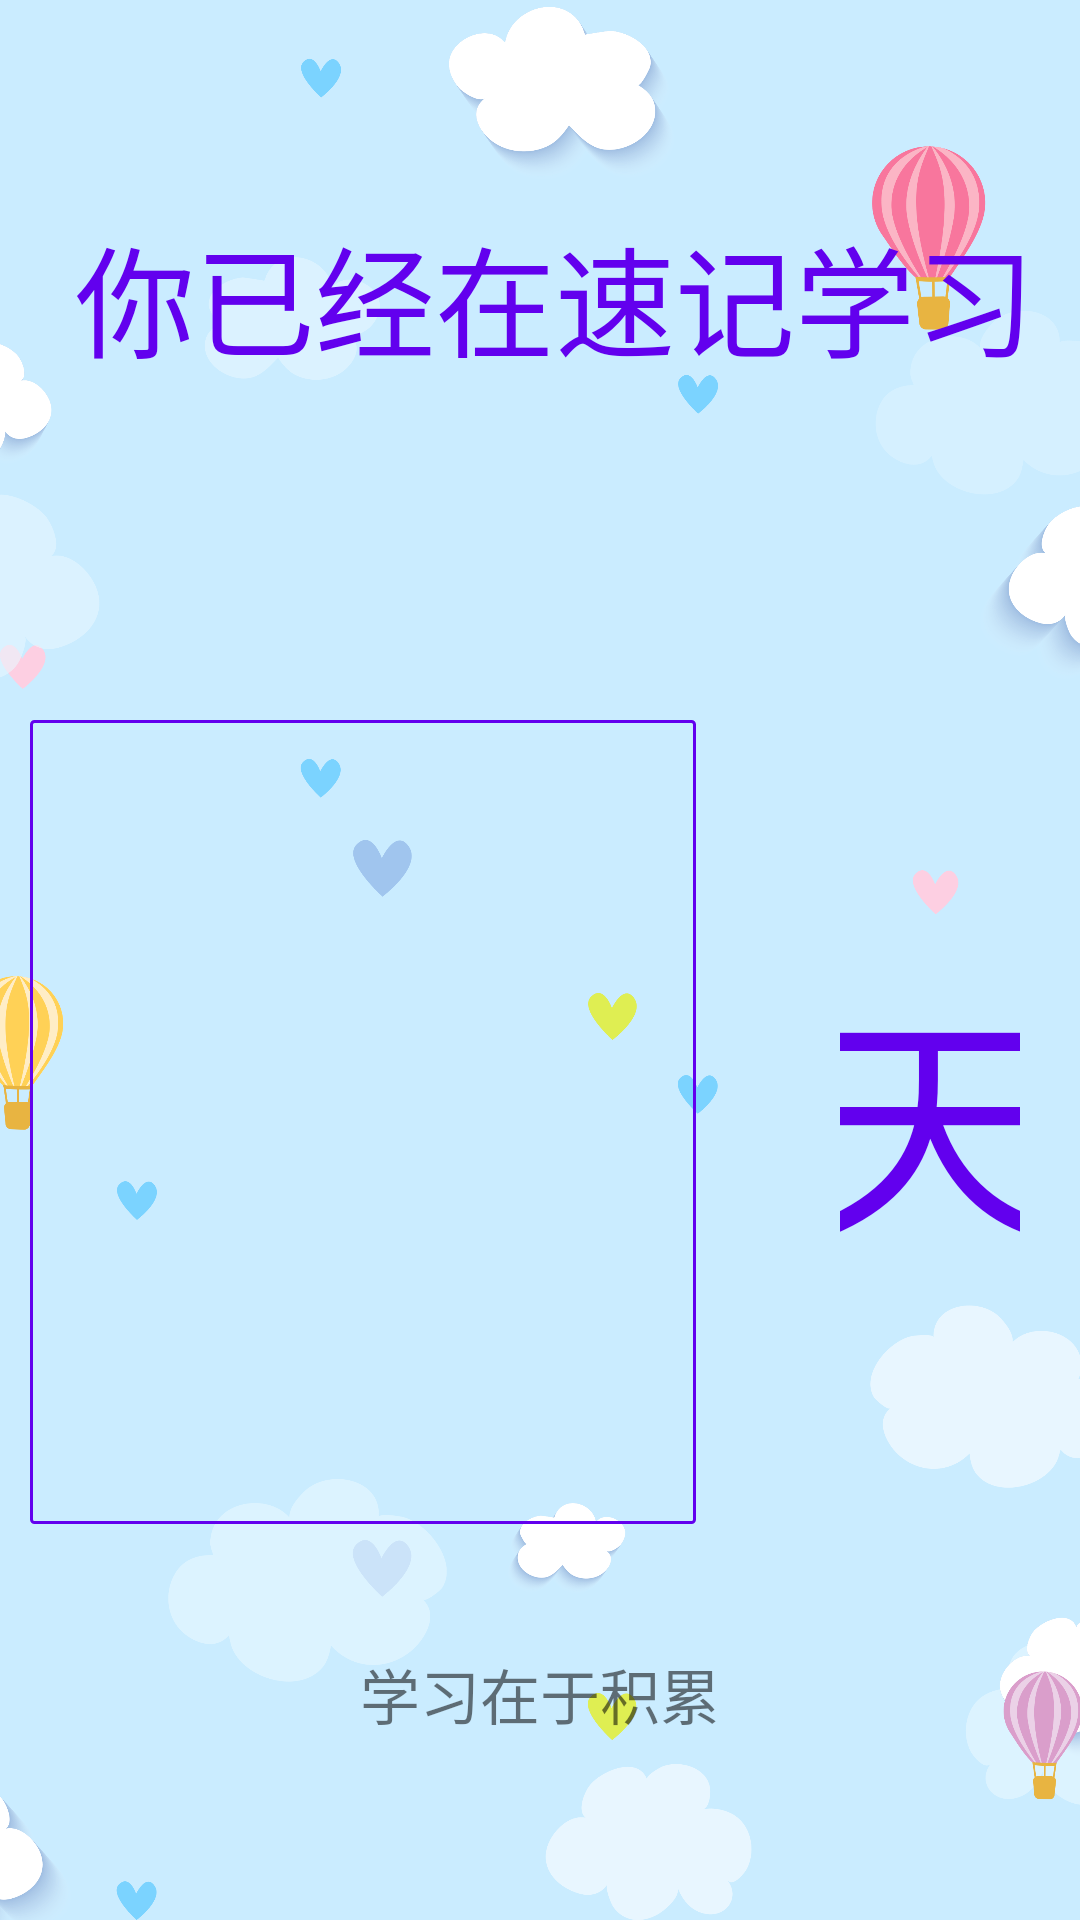

Android layout source for this screen:
<!-- AndroidManifest.xml: application theme AppTheme -->
<!-- res/layout/fragment_first.xml -->
<?xml version="1.0" encoding="utf-8"?>
<FrameLayout xmlns:android="http://schemas.android.com/apk/res/android"
    xmlns:tools="http://schemas.android.com/tools"
    android:layout_width="match_parent"
    android:layout_height="match_parent"
    xmlns:app="http://schemas.android.com/apk/res-auto"
    tools:context=".FirstFragment">

    

    <ImageView
        android:id="@+id/imageView"
        android:layout_width="match_parent"
        android:layout_height="wrap_content"
        android:contentDescription="@string/todo"
        android:scaleType="centerCrop"
        app:srcCompat="@mipmap/background" />

    <TextView
        android:id="@+id/textView"
        android:layout_width="match_parent"
        android:layout_height="66dp"
        android:layout_marginTop="70dp"
        android:gravity="center"
        android:layout_marginStart="10dp"
        android:textColor="@color/design_default_color_primary"
        android:textSize="40sp"
        android:text="@string/welcome"
        tools:text="@string/welcome"/>

    <LinearLayout
        android:layout_width="match_parent"
        android:layout_height="563dp"
        android:layout_marginTop="200dp"
        android:orientation="horizontal">

        <TextView
            android:id="@+id/showView"
            android:layout_width="541dp"
            android:layout_height="268dp"
            android:layout_marginTop="40dp"
            android:layout_weight="1"
            android:layout_marginStart="10dp"
            android:background="@drawable/text_view"
            android:gravity="center"
            android:text="@string/blank"
            android:textColor="@color/design_default_color_primary_dark"
            android:textSize="80sp"
            tools:text="@string/blank" />

        <TextView
            android:id="@+id/textView3"
            android:layout_width="447dp"
            android:layout_height="225dp"
            android:layout_marginTop="40dp"
            android:layout_weight="1"
            android:gravity="center"
            android:paddingStart="48dp"
            android:paddingEnd="20dp"
            android:text="@string/day"
            android:textColor="@color/design_default_color_primary"
            android:textSize="80sp"
            tools:text="@string/day" />

    </LinearLayout>

    <TextView
        android:id="@+id/textView4"
        android:layout_width="match_parent"
        android:layout_height="wrap_content"
        android:layout_marginTop="550dp"
        android:text="@string/first_text"
        android:gravity="center"
        android:textSize="20sp"
        tools:text="@string/first_text" />

</FrameLayout>
<!-- resources referenced by this layout -->
<resources>
  <!-- drawable text_view (drawable) -->
  <?xml version="1.0" encoding="utf-8"?>
  <shape xmlns:android="http://schemas.android.com/apk/res/android">
          <solid android:color="#00000000"/>
          <stroke android:width="1dp" android:color="@color/design_default_color_primary" />
          <corners android:radius="1dp"/>
      </shape>
  <!-- mipmap background: png bitmap (mipmap-xxhdpi, 462606 bytes) -->
  <string name="blank" />
  <string name="day">天</string>
  <string name="first_text">学习在于积累</string>
  <string name="todo">TODO</string>
  <string name="welcome">你已经在速记学习了</string>
  <style name="AppTheme" parent="Theme.AppCompat.Light.DarkActionBar">
          
          <item name="android:colorButtonNormal">@android:color/holo_orange_light</item>
          <item name="colorPrimaryDark">@color/colorPrimaryDark</item>
          <item name="colorAccent">@color/colorAccent</item>
          <item name="colorButtonNormal">@color/colorPrimary</item>
  
      </style>
  <!-- not gathered from this repository: default colours our renderer supplied (Android Studio template values) -->
  <color name="colorPrimary">#FF6200EE</color>
  <color name="colorPrimaryDark">#FF3700B3</color>
  <color name="colorAccent">#FF03DAC5</color>
</resources>
